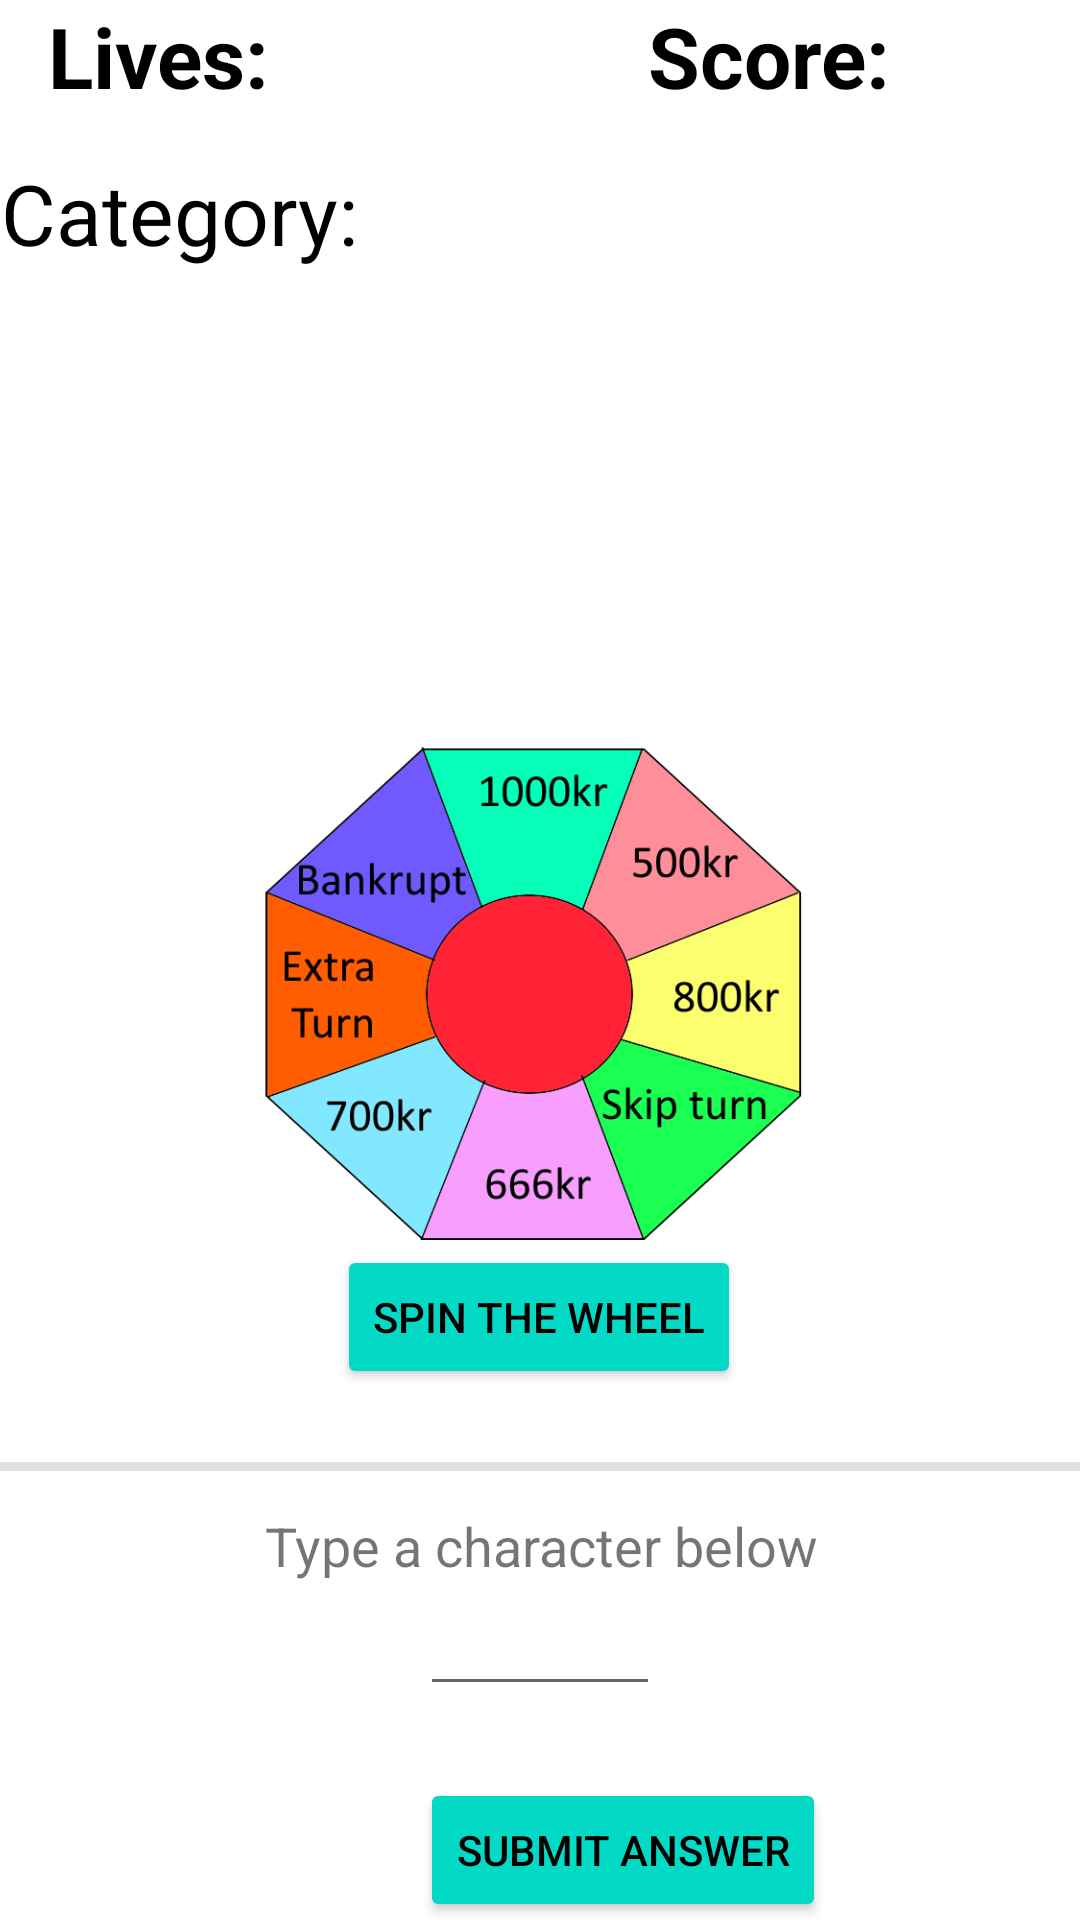

Here is an Android app screen rendered from its layout file. Give the layout XML and the strings, colors and styles it references.
<!-- AndroidManifest.xml: activity theme Theme.Lykkehjul.NoActionBar -->
<!-- res/layout/fragment_main.xml -->
<?xml version="1.0" encoding="utf-8"?>
<FrameLayout xmlns:android="http://schemas.android.com/apk/res/android"
    xmlns:app="http://schemas.android.com/apk/res-auto"
    xmlns:tools="http://schemas.android.com/tools"
    android:layout_width="match_parent"
    android:layout_height="match_parent"
    tools:context=".MainFragment">

    <androidx.constraintlayout.widget.ConstraintLayout
        android:id="@+id/constraint_layout"
        android:layout_width="wrap_content"
        android:layout_height="wrap_content"
        tools:context=".MainActivity">

        <Button
            android:id="@+id/spin_button"
            style="@style/Widget.AppCompat.Button.Colored"
            android:layout_width="wrap_content"
            android:layout_height="wrap_content"
            android:layout_marginTop="15dp"
            android:text="Spin The Wheel"
            android:textColor="@color/black"
            app:layout_constraintEnd_toEndOf="parent"
            app:layout_constraintHorizontal_bias="0.498"
            app:layout_constraintStart_toStartOf="parent"
            app:layout_constraintTop_toBottomOf="@+id/wheel_of_fortune" />

        <ImageView
            android:id="@+id/wheel_of_fortune"
            android:layout_width="wrap_content"
            android:layout_height="150dp"
            android:layout_marginTop="60dp"
            android:layout_marginBottom="250dp"
            android:scaleX="1.6"
            android:scaleY="1.6"
            app:layout_constraintBottom_toBottomOf="parent"
            app:layout_constraintEnd_toEndOf="parent"
            app:layout_constraintHorizontal_bias="1.0"
            app:layout_constraintStart_toStartOf="parent"
            app:layout_constraintTop_toBottomOf="@+id/recycler_view"
            app:srcCompat="@drawable/wheeloffortune" />

        <TextView
            android:id="@+id/score_current"
            android:layout_width="wrap_content"
            android:layout_height="wrap_content"
            android:layout_marginStart="88dp"
            android:layout_marginTop="10dp"
            android:layout_marginBottom="12dp"
            android:text=""
            android:textAlignment="center"
            android:textColor="@color/black"
            android:textSize="28sp"
            app:layout_constraintBottom_toTopOf="@+id/wheel_of_fortune"
            app:layout_constraintStart_toStartOf="parent"
            app:layout_constraintTop_toBottomOf="@+id/recycler_view" />

        <TextView
            android:id="@+id/score_text2"
            android:layout_width="wrap_content"
            android:layout_height="wrap_content"
            android:layout_marginStart="216dp"
            android:text="Score: "
            android:textColor="@color/black"
            android:textSize="28sp"
            android:textStyle="bold"
            app:layout_constraintStart_toStartOf="parent"
            app:layout_constraintTop_toTopOf="parent" />

        <TextView
            android:id="@+id/lives_text"
            android:layout_width="wrap_content"
            android:layout_height="wrap_content"
            android:layout_marginStart="16dp"
            android:text="Lives:"
            android:textColor="@color/black"
            android:textSize="28sp"
            android:textStyle="bold"
            app:layout_constraintStart_toStartOf="parent"
            app:layout_constraintTop_toTopOf="parent" />

        <TextView
            android:id="@+id/category_text"
            android:layout_width="match_parent"
            android:layout_height="wrap_content"
            android:layout_marginTop="15dp"
            android:text="Category: "
            android:textAlignment="center"
            android:textColor="@color/black"
            android:textSize="28sp"
            app:layout_constraintEnd_toEndOf="parent"
            app:layout_constraintStart_toStartOf="parent"
            app:layout_constraintTop_toBottomOf="@+id/lives_text" />

        <TextView
            android:id="@+id/score_total"
            android:layout_width="wrap_content"
            android:layout_height="wrap_content"
            android:layout_marginStart="304dp"
            android:text=""
            android:textColor="@color/black"
            android:textSize="28sp"
            android:textStyle="bold"
            app:layout_constraintStart_toStartOf="parent"
            app:layout_constraintTop_toTopOf="parent" />

        <Button
            android:id="@+id/submit_button"
            style="@style/Widget.AppCompat.Button.Colored"
            android:layout_width="wrap_content"
            android:layout_height="wrap_content"
            android:layout_marginStart="140dp"
            android:layout_marginTop="24dp"
            android:layout_marginEnd="138dp"
            android:text="Submit Answer"
            android:textColor="@color/black"
            app:layout_constraintEnd_toEndOf="parent"
            app:layout_constraintHorizontal_bias="0.0"
            app:layout_constraintStart_toStartOf="parent"
            app:layout_constraintTop_toBottomOf="@+id/char_textinput" />

        <androidx.recyclerview.widget.RecyclerView
            android:id="@+id/recycler_view"
            android:layout_width="0dp"
            android:layout_height="110dp"
            android:layout_marginStart="40dp"
            android:layout_marginEnd="40dp"
            android:padding="4dp"
            app:layout_constraintEnd_toEndOf="parent"
            app:layout_constraintHorizontal_bias="0.0"
            app:layout_constraintStart_toStartOf="parent"
            app:layout_constraintTop_toBottomOf="@+id/category_text" />

        <EditText
            android:id="@+id/char_textinput"
            android:layout_width="0dp"
            android:layout_height="wrap_content"
            android:layout_marginStart="140dp"
            android:layout_marginEnd="140dp"
            android:ems="10"
            android:inputType="textPersonName"
            android:textAlignment="center"
            app:layout_constraintEnd_toEndOf="parent"
            app:layout_constraintHorizontal_bias="1.0"
            app:layout_constraintStart_toStartOf="parent"
            app:layout_constraintTop_toBottomOf="@+id/textView2" />

        <TextView
            android:id="@+id/textView2"
            android:layout_width="wrap_content"
            android:layout_height="wrap_content"
            android:layout_marginTop="40dp"
            android:text="Type a character below"
            android:textSize="18sp"
            app:layout_constraintEnd_toEndOf="parent"
            app:layout_constraintHorizontal_bias="0.504"
            app:layout_constraintStart_toStartOf="parent"
            app:layout_constraintTop_toBottomOf="@+id/spin_button" />

        <View
            android:id="@+id/divider"
            android:layout_width="419dp"
            android:layout_height="3dp"
            android:layout_marginTop="20dp"
            android:layout_marginBottom="8dp"
            android:background="?android:attr/listDivider"
            app:layout_constraintBottom_toTopOf="@+id/textView2"
            app:layout_constraintStart_toStartOf="parent"
            app:layout_constraintTop_toBottomOf="@+id/spin_button" />

    </androidx.constraintlayout.widget.ConstraintLayout>
</FrameLayout>
<!-- resources referenced by this layout -->
<resources>
  <!-- drawable wheeloffortune: png bitmap (drawable-v24, 63557 bytes) -->
  <style name="Theme.Lykkehjul.NoActionBar">
          <item name="windowActionBar">false</item>
          <item name="windowNoTitle">true</item>
      </style>
  <!-- not gathered from this repository: default colours our renderer supplied (Android Studio template values) -->
  <color name="black">#FF000000</color>
</resources>
